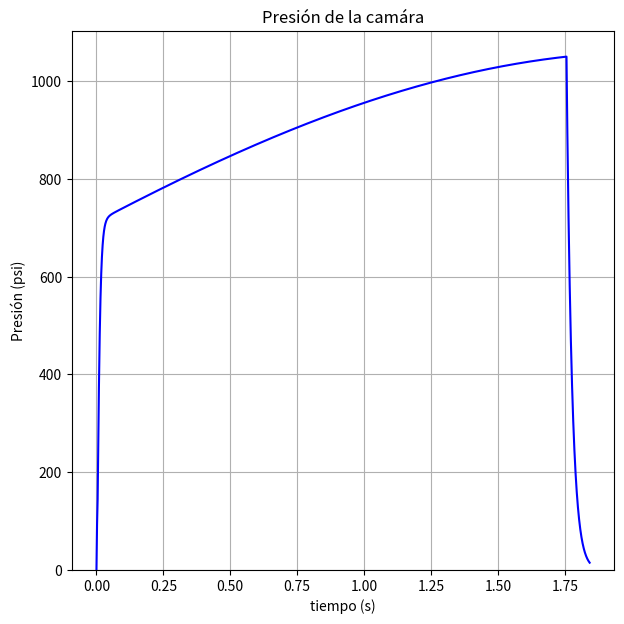
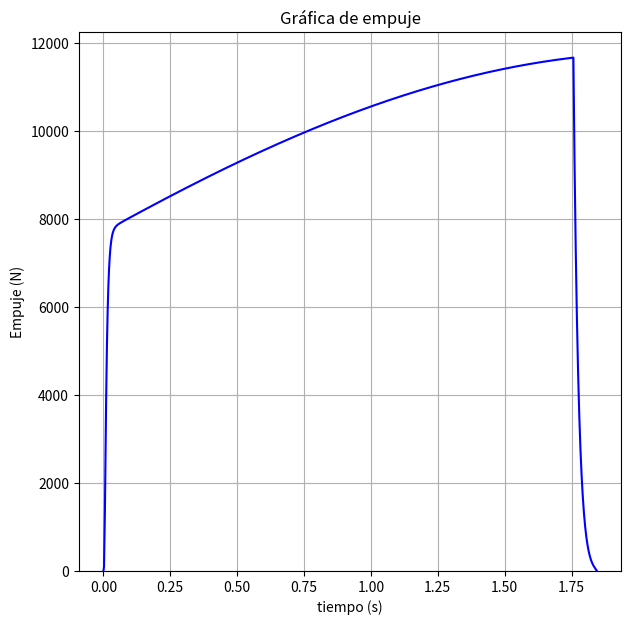
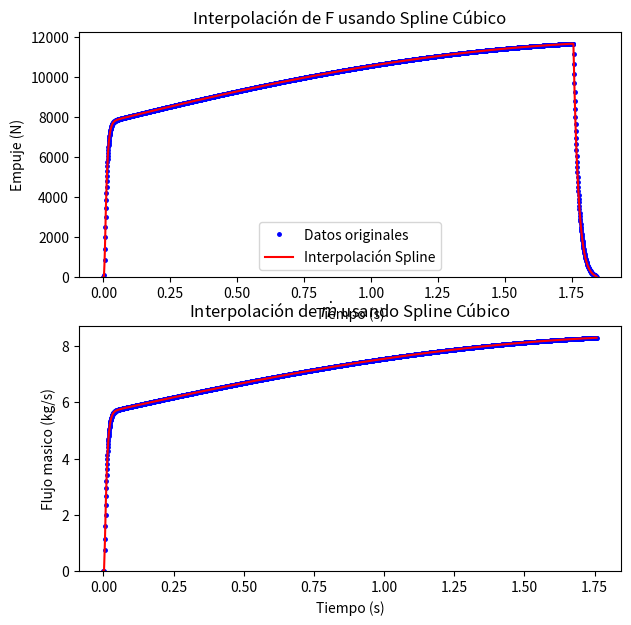
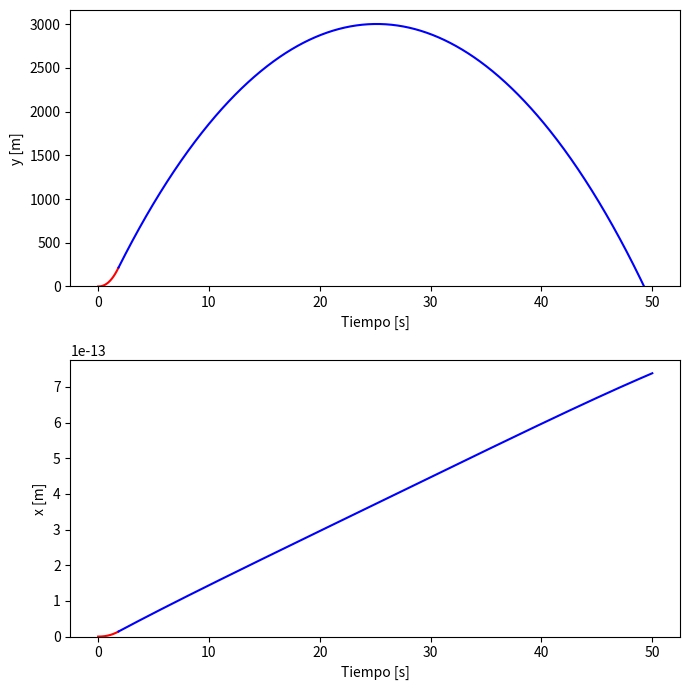

Write the Python code that produced these figures, in order.
# [redacted]
# [redacted]

# %%
import matplotlib.pyplot as plt
import numpy as np
import scipy.constants as C
from scipy.interpolate import CubicSpline
from scipy.integrate import odeint

# %%
def mach(P, Po, k):
    return np.sqrt((2/(k-1))*((Po/P)**((k-1)/k)- 1))

def RatArea(M1, M2, k):
    a=(k+1)/(2*(k-1))
    b=(k-1)/2
    return (M2/M1)*(((1+b*(M1**2))/(1+b*(M2**2)))**a)

def A1A2(Po,P,k):
    a = (k-1)/k
    b = (((k+1)/2)**(1/(k-1)))*((P/Po)**(1/k))
    c = np.sqrt((k+1)/(k-1)*(1-(P/Po)**a))
    return b*c

def Cf_(Pe, P0, Pa, At, Ae, k):
    a = (k+1)/(k-1)
    return np.sqrt((2*k**2/(k-1)*(2/(k+1))**a)*(1-(Pe/P0)**((k-1)/k))) + (Pe - Pa)*Ae/(P0*At)

def diametro(A):
    return np.sqrt((4*A)/C.pi)

def ex_vel(R, To, k):
    a = (k+1)/(k-1)
    c = np.sqrt(R*To/(k*(2/(k+1))**a))
    return c

def Ab_(Outer, Core, Ends, p):
    N, Do, do, Lo, = p

    t_web = (Do-do)/2
    x = np.linspace(0,t_web ,1000)
    D = Do-Outer*(2*x)
    d = do + Core*(2*x)
    L = Lo - Ends*(2*x)

    if Outer == 1:
        A_o = N*np.pi*D*L
    else :
        A_o = [0]

    if Core == 1:
        A_c = N*np.pi*d*L
    else:
        A_c = [0]

    if Ends == 1:
        A_e = N*1/2*np.pi*(D**2-d**2)
    else:
        A_e = [0]

    Ab_tot = A_o + A_c + A_e

    return [A_o[0], A_c[0], A_e[0], Ab_tot]

def Kn_(At, Ab):
    #A_o, A_c, A_e = Ab

    Kn = (Ab)/At
    Kno = min(Kn)
    Kn_prom = np.mean(Kn)
    Kn_max = max(Kn)

    return [Kno, Kn_prom, Kn_max]


def Kn_pol(Po):
      Kn_max =  32.954 + 44.108*(Po/145.038) -1.1025*(Po/145.038)**2  # De psi a Mpa
      return Kn_max

def Ve(To, R, k, Pe, Po ):

    Ve = np.sqrt(2*To*R*(k/(k-1))*(1-(Pe/Po)**((k-1)/k)))
    return Ve
    
def mdot(At,Po, k, To, R):
    m = At*Po*np.sqrt((1/(R*To))*k*(2/(k+1))**((k+1)/(k-1)))
    return m

def tail_off(Pab,R, To, At, V0, c, t):
    Pc = Pab*np.exp(-R*To*At*t/(V0*c))
    return Pc


# Variación de la densidad del aire segun la altura.
def densidad_aire(h):
    # Definición de constantes
    rho_0 = 1.225  # kg/m^3
    g = C.g  # m/s^2
    M = 0.02897  # kg/mol
    R = 8.3144598  # J/mol·K
    T0 = 288.15  # K

    rho = rho_0 * np.exp(-g * M * h / (R * T0))
    return rho

# %%
alpha = 15*np.pi/180 # angulo de la divergencia de la tobera 

N_noz = 0.85 # # eficiencia de la tobera
N_com = 0.95 # eficiencia de combustion
N_div = 1/2*(1 + np.cos(alpha)) # factor de corrección por la divergencia
N_po = 0.95 # factor de corrección de la presion de la camara

rho_rat = 0.95


# %%
k = 1.141607     # relación de calores especificos
M = 0.03573117   # kg/mol masa molecular de los gases 
To_T = 1820.426    # K temperatura de combustion teorica
rho_T = 1.8892   # g/cm^3 densidad teorica

To = To_T*N_com # Temperatura "real"
rho = rho_T*rho_rat    # g/cm^3 densidad medida

# Coeficiente y exponente obtenido por Richard Nakka para el propelente KNSU
n = 0.319
a = 8.260

# %%
P0 = 800 #psi, presion de la camara objetivo
Pa = 14.69594878 # psi, presion atmosferica
Pe = Pa #psi, presion de salida de la tobera

# %% [markdown]
# ## Condiciones del Cohete

# %%
theta = np.pi/2 #angulo

# Mach
Mt = 1
Me = mach(Pe,P0,k)

# %%
Cd = 0.333 # coeficiente de arrastre


Dc = 102.26 #mm Diametro de la camara 
Df = 6 # in, diametro fuselaje

Dp =  50 # Diametro del port
In = 0 # ancho de los inhibidores

Af = np.pi*(Df/(2*39.37))**2 # área transversal (6 inch es el diametro del tubo de fuselaje)
Ac = C.pi*(Dc/2)**2 #mm**2 # área de la camara

# 1/7.2 
AtAc_l = 1/7.2
At = Ac*AtAc_l
Dt = diametro(At)

ApAt = np.pi*(Dp/2)**2/At
# 1.6, 1.75


AeAt = RatArea(Me, Mt, k)
Ae = At*AeAt
De = diametro(Ae)

# %%

# Variables del ciclo iterativo

Inc_M = 0.02 # kg, incremento en la masa total por cada iteración
Datos = 3000 # cantidad de datos para la regresión del grano
h0 = 2995 # altura deseada 


# Superficies de quemado

# Si es 1 significa que se toma en cuenta si es 0 no se toma en cuenta, si se pone algun otro número se tendran resultados erroneos
Bs = [0, 1, 1] # Superficies: exterior, nucleo, caras
N = 4 # Número de segmentos del propelente


Cf = Cf_(Pe, P0, Pa, At, Ae, k)*N_noz
Ve = ex_vel(C.R/M, To, k)*Cf # Velocidad de salida de los gases de la tobera

m = 60 # masa del cohete sin propelente
mp0 = m*(np.exp(np.sqrt(2*C.g*h0)/Ve)-1) # masa minima
m_p = [mp0] # se utiliza la formula del método que no se considera la fuerza de arrastre para la primera iteración
M_tot = [m + mp0]



# Ciclo iterativo



i = 0
h = [0]
while h[i] < h0:
    print(f'Iteración = {i + 1}')


    # Área de quemado
    V0 = m_p[i]*1000/rho # cm^3 Volumen con densidad experiemental del grano
    Va0 = (V0)/(1-ApAt*At*4/(np.pi*Dc**2)) # cm^3 Volumen disponible de la camara

    L0 = Va0*10**3/Ac # mm  Longitud del grano con densidad experimental

    p0 = [N, Dc-In, Dp, L0/N] #  N, D, d, L, At, = p
    Ab0 = Ab_(Bs[0],Bs[1],Bs[2], p0) # área de quemado

    Kn_max= Kn_pol(P0)
    Kn = Kn_(At, Ab0[-1])

    At2 = max(Ab0[-1])/Kn_max

    # %%
    
    t_web0  = np.array([(Dc-In-Dp)/2])
    Xinc    = np.linspace(0, t_web0[0]/(1+Bs[0]*Bs[1]), Datos)
    t_web   = np.append(t_web0, t_web0[0]-Xinc)

    D = Dc - In - Bs[0]*2*Xinc
    d = Dp + Bs[1]*2*Xinc
    L = L0 - Bs[2]*N*2*Xinc

    Vc   = np.pi*(Dc/2)**2*L0/(1000**3) # m^3
    V_G  = 1/4*np.pi*(D**2-d**2)*L/(1000**3) # m^3
    V_F  = Vc - V_G

    P_a          = 0.101325

    Po_abs1     = [] # En Pa
    Po_abs2     = [P_a] # En Mpa
    m_grain     = rho*1000*V_G # kg
    m_gen       = [0]
    m_noz       = [0]
    m_sto       = [0]
    mass_sto    = [0]
    rho_prod    = []
    t1          = [0]
    R           = [a*(Po_abs2[0]**n)]

    for l in range(len(Xinc)-1):
        rho_prod.append(mass_sto[l]/V_F[l])

        Po_abs1.append(rho_prod[l]*C.R/M*To+P_a*10**6)
        Po_abs2.append(Po_abs1[l]/(10**6))
        R.append(a*(Po_abs2[l])**n)
        t1.append(Xinc[1]/R[l+1] + t1[l]) # tiempo de quemado 
        m_gen.append((m_grain[l]-m_grain[l+1])/(t1[l+1]-t1[l]))
        
        if m_gen[l+1] < mdot(At/(10**6),(Po_abs2[l+1]-P_a)*10**6, k,To,C.R/M):
            if Po_abs2[l+1] > 0:
                m_noz.append( mdot(At/(10**6),(Po_abs2[l+1]-P_a)*10**6, k,To,C.R/M))
            else :
                m_noz.append(0)
        else :
            m_noz.append(mdot(At/(10**6),(Po_abs2[l+1]-P_a)*10**6, k,To,C.R/M))
        
        m_sto.append(m_gen[l+1]-m_noz[l+1])
        

        if m_sto[l+1]*(t1[l+1]-t1[l]) + mass_sto[l] < 0 :
            mass_sto.append(0)
        else :
            mass_sto.append(m_sto[l+1]*(t1[l+1]-t1[l]) + mass_sto[l])

    Vc = Va0*10**-6 # Volumen de la camára en m^3
    A_t = At*10**-6 # Área de la garganta en m^3
    A_e = Ae*10**-6 # Área de la salida en m^3

    Po_gage =  np.array(Po_abs2) - P_a
    Po_max = max(Po_abs2) - P_a
    Po_final = (0.02/100)*Po_max + P_a

    t_final = -np.log(Po_final/(Po_abs1[-1]*10**-6))*((Vc)*ex_vel(C.R/M, To, k))/(C.R/M*To*(A_t))
    t2 = np.linspace(t1[-1], t1[-1]+ t_final, 100) # tiempo de taill off

    t_thrust = np.append(np.array(t1), t2[1:])

    A1 = (C.R/M)*To*(A_t)*(t2[1:]-t1[-1])
    A2 = (Vc)*ex_vel(C.R/M, To, k)

    Pc = np.array(Po_abs2[-1]*(np.exp(-A1/A2))) # presión de taill off

    Po_gage = np.array(Po_abs1)*10**-6 - P_a
    Presion_camara = np.append(Po_gage, Pc)

    # figura 1
    # %%
    F       = [0]
    C_f     = [N_noz]
    P_e     = []
    Ae_At   = [1]
    I_t     = [0]
    abc     = np.append(np.array(Po_abs1)*10**-6, Pc) # Es solo un paso intermedio
    Po_thrust = np.append(abc, 0)
    P       = lambda Po: Po*(1+(k-1)/2*Me**2)**(-k/(k-1))

    for j in range(len(t_thrust)-1):

        if P(Po_thrust[j]*10**6) < P_a*10**6:
            P_e.append(P_a*10**6)
        else :
            P_e.append(P(Po_thrust[j]*10**6))
        
        C_f.append(N_noz*Cf_(P_e[j], Po_thrust[j+1]*10**6, P_a*10**6, A_t, A_e, k))

        F.append(C_f[j]*Po_thrust[j]*10**6*A_t)

        I_t.append((F[j+1] + F[j])/2*(t_thrust[j+1]-t_thrust[j]))

        if Presion_camara[j] > 0 :
            Ae_At.append(A1A2(Presion_camara[j]*10**6, P_a*10**6, k))
    # figura 4

    # %%

    # Crear una función spline para F en función del tiempo t_thrust
    F_spline = CubicSpline(t_thrust, F)
    m_noz_spline = CubicSpline(t1, m_noz)


    #Graficar para verificar la interpolación

    t1_new = np.linspace(t1[0], t1[-1], 1000)
    m_noz_new = m_noz_spline(t1_new)


    t_new = np.linspace(min(t_thrust), max(t_thrust), 1000)
    F_new = F_spline(t_new)

    # figura 2
    # %%
    def F_(t, t_thrust):
        return np.piecewise(t, [t <= t_thrust, t > t_thrust], [F_spline(t), 0])

    def dm_(t, t_b):
        return np.piecewise(t, [t <= t_b, t > t_b], [m_noz_spline(t), 0])



    # Sistema de ecuaciones
    def Sis(CI, t, p):
        m, Cd, A, t_thrust, t_b, theta, fase = p
        x, u, y, v = CI

        F_t = F_(t, t_thrust)
        dm_t = dm_(t, t_b)
        
        dxdt = u
        dudt = (1/(m-fase*(dm_t)*t))*(fase*F_t - 0.5*densidad_aire(y)*A*Cd*(u**2 + v**2))*np.cos(theta)

        dydt = v
        dvdt = (1/(m-fase*(dm_t)*t))*(fase*F_t - 0.5*densidad_aire(y)*A*Cd*(u**2 + v**2))*np.sin(theta) - C.g
        
        return [dxdt, dudt, dydt, dvdt]


    t_thr = t_thrust[-1] # tiempo de empuje

    # Calculos fase 1
    CI1 = [0, 0, 0, 0] # Condiciones iniciales x0, Vx0, y0, Vy0
    t_1 = np.linspace(0, t_thr, 1000)
    p1 = [M_tot[i], Cd , Af, t_thr, t1[-1], theta, 1]
    Sol_1 = odeint(Sis, CI1, t_1, args=(p1, ))

    # Calculos fase 2
    
    CI2 = [Sol_1[-1,0], Sol_1[-1,1], Sol_1[-1,2], Sol_1[-1,3]] # Condiciones iniciales
    t_2 = np.linspace(t_thr,  50, 1000) # Si en la gráfica no se ve todo el descenso cambiar el tiempo final
    p2 = [m, Cd , Af, t_thr, t1[-1], theta, 0]
    Sol_2 = odeint(Sis, CI2, t_2, args=(p2, ))
    

    h.append(max(Sol_2[:,2]))

    if h[i+1] < h0:
        M_tot.append(M_tot[i] + Inc_M)
        m_p.append(M_tot[i+1]-m)
    
    print(f'Altura alcanzada = {h[i+1]} m')
    i+=1
    

    # Fd_max = 1/2*(p1[1]*p1[2]*densidad_aire(Sol_1[-1, 2])*(Sol_1[-1,3]**2+Sol_1[-1,1]**2)) # Fuerza de arrastre maxima
    # figura 3

# Figura 1
plt.figure(figsize=(7,7))
plt.plot(t_thrust[0:-1], Presion_camara*1000000/6895, 'b-')
plt.ylim(bottom=0)
plt.ylabel('Presión (psi)')
plt.xlabel('tiempo (s)')
plt.title('Presión de la camára')
plt.grid()

# Figura 4
plt.figure(figsize=(7,7))
plt.plot(t_thrust, F, 'b-')
plt.ylim(bottom=0)
plt.ylabel('Empuje (N)')
plt.xlabel('tiempo (s)')
plt.title('Gráfica de empuje')
plt.grid()

# Figura 2
fig1, ax = plt.subplots(2, 1, figsize=(7, 7))

ax[0].plot(t_thrust, F, 'bo', markersize='2.5', label='Datos originales')
ax[0].plot(t_new, F_new, 'r-', label='Interpolación Spline')
ax[0].legend()
ax[0].set_xlabel('Tiempo (s)')
ax[0].set_ylabel('Empuje (N)')
ax[0].set_title('Interpolación de F usando Spline Cúbico')
ax[0].set_ylim(bottom=0)

ax[1].plot(t1, m_noz, 'bo', markersize='2.5', label='Datos originales' )
ax[1].plot(t1_new, m_noz_new, 'r-')
ax[1].set_xlabel('Tiempo (s)')
ax[1].set_ylabel('Flujo masico (kg/s)')
ax[1].set_title(r'Interpolación de $\dot{m}$ usando Spline Cúbico')
ax[1].set_ylim(bottom=0)

# Figura 3
fig2, (ax1, ax2) = plt.subplots(2, figsize=(7, 7))

ax1.plot(t_1, Sol_1[:, 2], 'r-') # posición en y 
ax2.plot(t_1, Sol_1[:, 0], 'r-') # posición en x
ax1.plot(t_2,Sol_2[:, 2], 'b-') # posición en y
ax2.plot(t_2, Sol_2[:, 0], 'b-') # posición en x

ax1.set_xlabel('Tiempo [s]')
ax1.set_ylabel('y [m]')
ax1.set_ylim(bottom=0)

ax2.set_xlabel('Tiempo [s]')
ax2.set_ylabel('x [m]')
ax2.set_ylim(bottom=0)


# Datos
print('Datos relevantes')
print(f'Tiempo de quemado = {t1[-1]}', f'Tiempo de empuje = {t_thrust[-1]}')
print(f'Po max = {max(Po_abs2)*1000000/6895}', f'Po prom = {np.mean(Po_abs2)*1000000/6895}' )
print(f'F max = {max(F)}', f'F prom = {np.mean(F)}' )
print(f'It = {sum(I_t)}', f'Isp = {sum(I_t)/(C.g*m_p[-1])}',  f'm prop = {m_p[-1]}', f'm tot = {M_tot[-1]}')
print('Dimensiones de la camára y tobera')
print(f'L = {L0}', f' Dt = {Dt}', f' De = {De}',f'Dp = {Dp}')
print(f'Ap/At = {ApAt}', f' Ae/At = {AeAt}', f' Ae/At max = {1/min(Ae_At)}', f'Ae/At prom = {1/np.mean(Ae_At)}')
print(f'Kn = {Kn}', )
print(f'Apogeo = {max(h)}', )
#print(Ae_At[1], Presion_camara[0])


# Muestra todas las figuras
plt.tight_layout()
#plt.show()


#Notas
# Modificando At/Ac y Ap/At se puede obtener una presion menor y un empuje menor igual
# Disminuyendo la masa del cohete sin propelente se reduce mucho la presion maxima y el empuje maximo

# No estoy muy seguro porque me da solo un poco los datos diferentes al excel de Nakka, creo que es porque se tiene que poner una presion deseada, 
# que realmente aqui no se hace eso, mas bien se impone un Ac/At y el Ap/At para así trabajar, ahora una pregunta es si se podria hacer igual con la presión.

# 14/10/2023
# El coeficiente de arrastre del cohete no solo es del cohete unicamente sino que tambien influyen las aletas y la
# el largo del cohete.